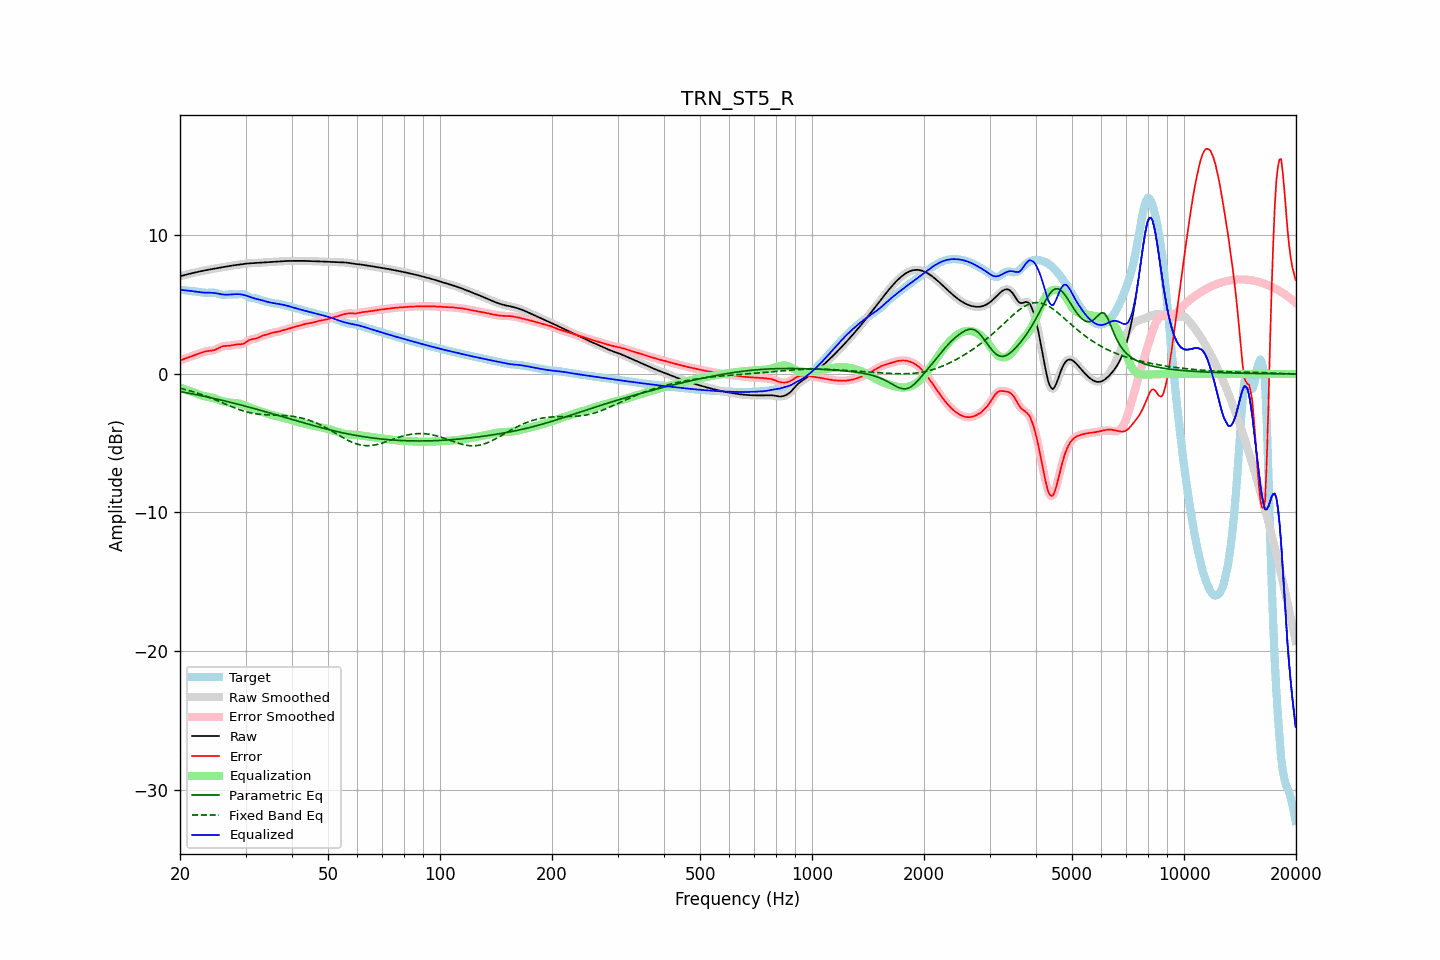

The file beside this chart, header and first rows:
frequency, raw, error, smoothed, error_smoothed, equalization, parametric_eq, fixed_band_eq, equalized_raw, equalized_smoothed, target
20.00, 7.06, 0.98, 7.06, 0.98, -0.98, -1.27, -1.02, 6.08, 6.08, 6.08
20.20, 7.09, 1.02, 7.09, 1.02, -1.02, -1.29, -1.05, 6.07, 6.07, 6.07
20.40, 7.12, 1.06, 7.12, 1.06, -1.06, -1.31, -1.08, 6.06, 6.06, 6.06
20.61, 7.15, 1.11, 7.15, 1.11, -1.10, -1.33, -1.11, 6.04, 6.04, 6.04
20.81, 7.18, 1.15, 7.18, 1.15, -1.15, -1.35, -1.14, 6.03, 6.03, 6.03
21.02, 7.21, 1.19, 7.21, 1.19, -1.19, -1.38, -1.18, 6.02, 6.02, 6.02
21.23, 7.24, 1.23, 7.24, 1.23, -1.23, -1.40, -1.21, 6.01, 6.01, 6.00
21.44, 7.27, 1.27, 7.27, 1.27, -1.27, -1.42, -1.24, 5.99, 5.99, 5.99
21.66, 7.29, 1.31, 7.29, 1.31, -1.31, -1.44, -1.28, 5.98, 5.98, 5.98
21.87, 7.32, 1.35, 7.32, 1.35, -1.36, -1.47, -1.31, 5.96, 5.96, 5.97
22.09, 7.35, 1.39, 7.35, 1.39, -1.40, -1.49, -1.35, 5.95, 5.95, 5.95
22.31, 7.37, 1.44, 7.37, 1.44, -1.44, -1.51, -1.39, 5.93, 5.93, 5.94
22.54, 7.40, 1.48, 7.40, 1.48, -1.48, -1.54, -1.43, 5.91, 5.91, 5.92
22.76, 7.42, 1.52, 7.42, 1.52, -1.52, -1.56, -1.47, 5.90, 5.90, 5.90
22.99, 7.44, 1.57, 7.44, 1.57, -1.56, -1.58, -1.51, 5.89, 5.89, 5.88
23.22, 7.47, 1.60, 7.47, 1.60, -1.59, -1.61, -1.55, 5.88, 5.88, 5.86
23.45, 7.49, 1.63, 7.49, 1.63, -1.62, -1.63, -1.59, 5.87, 5.87, 5.86
23.69, 7.51, 1.66, 7.51, 1.65, -1.64, -1.66, -1.64, 5.87, 5.87, 5.86
23.92, 7.54, 1.67, 7.54, 1.67, -1.66, -1.68, -1.68, 5.87, 5.87, 5.87
24.16, 7.56, 1.68, 7.56, 1.68, -1.69, -1.71, -1.73, 5.87, 5.87, 5.87
24.40, 7.58, 1.70, 7.58, 1.70, -1.71, -1.74, -1.77, 5.86, 5.86, 5.88
24.65, 7.60, 1.72, 7.60, 1.72, -1.75, -1.76, -1.82, 5.85, 5.85, 5.88
24.89, 7.62, 1.76, 7.62, 1.76, -1.78, -1.79, -1.87, 5.84, 5.84, 5.86
25.14, 7.64, 1.81, 7.64, 1.81, -1.83, -1.81, -1.92, 5.81, 5.81, 5.83
25.39, 7.66, 1.87, 7.66, 1.87, -1.87, -1.84, -1.96, 5.79, 5.79, 5.79
25.65, 7.68, 1.93, 7.68, 1.93, -1.91, -1.87, -2.01, 5.77, 5.77, 5.75
25.91, 7.70, 1.97, 7.70, 1.97, -1.95, -1.90, -2.06, 5.75, 5.75, 5.73
26.16, 7.72, 2.01, 7.72, 2.01, -1.98, -1.92, -2.11, 5.74, 5.74, 5.71
26.43, 7.74, 2.03, 7.74, 2.03, -2.01, -1.95, -2.16, 5.73, 5.73, 5.71
26.69, 7.76, 2.03, 7.76, 2.03, -2.03, -1.98, -2.21, 5.73, 5.73, 5.73
26.96, 7.78, 2.04, 7.78, 2.04, -2.05, -2.01, -2.26, 5.73, 5.73, 5.74
27.23, 7.80, 2.04, 7.80, 2.05, -2.07, -2.04, -2.31, 5.73, 5.73, 5.76
27.50, 7.82, 2.06, 7.82, 2.07, -2.08, -2.06, -2.35, 5.74, 5.74, 5.75
27.77, 7.84, 2.09, 7.84, 2.09, -2.09, -2.09, -2.40, 5.75, 5.75, 5.75
28.05, 7.85, 2.11, 7.85, 2.11, -2.09, -2.12, -2.45, 5.76, 5.76, 5.74
28.33, 7.87, 2.13, 7.87, 2.13, -2.10, -2.15, -2.49, 5.77, 5.77, 5.74
28.62, 7.89, 2.14, 7.89, 2.13, -2.12, -2.18, -2.53, 5.77, 5.77, 5.75
28.90, 7.90, 2.14, 7.90, 2.14, -2.14, -2.21, -2.57, 5.76, 5.76, 5.77
29.19, 7.92, 2.15, 7.92, 2.15, -2.17, -2.24, -2.61, 5.75, 5.75, 5.77
29.48, 7.94, 2.17, 7.94, 2.17, -2.21, -2.27, -2.65, 5.73, 5.73, 5.77
29.78, 7.95, 2.22, 7.95, 2.22, -2.25, -2.30, -2.69, 5.70, 5.70, 5.73
30.08, 7.96, 2.29, 7.96, 2.29, -2.30, -2.34, -2.72, 5.66, 5.66, 5.68
30.38, 7.98, 2.37, 7.98, 2.37, -2.35, -2.37, -2.75, 5.63, 5.63, 5.61
30.68, 7.98, 2.44, 7.99, 2.43, -2.40, -2.40, -2.78, 5.59, 5.59, 5.54
30.99, 7.99, 2.49, 7.99, 2.49, -2.45, -2.43, -2.81, 5.54, 5.54, 5.50
31.30, 8.00, 2.52, 8.00, 2.52, -2.50, -2.46, -2.83, 5.50, 5.50, 5.48
31.61, 8.01, 2.53, 8.01, 2.54, -2.54, -2.49, -2.85, 5.47, 5.47, 5.47
31.93, 8.02, 2.55, 8.02, 2.56, -2.58, -2.52, -2.87, 5.44, 5.44, 5.46
32.24, 8.02, 2.59, 8.02, 2.59, -2.62, -2.56, -2.89, 5.41, 5.41, 5.43
32.57, 8.03, 2.64, 8.03, 2.64, -2.65, -2.59, -2.90, 5.38, 5.38, 5.40
32.89, 8.04, 2.70, 8.04, 2.69, -2.69, -2.62, -2.92, 5.35, 5.35, 5.35
33.22, 8.05, 2.75, 8.05, 2.74, -2.73, -2.65, -2.93, 5.32, 5.32, 5.31
33.55, 8.06, 2.79, 8.06, 2.79, -2.77, -2.69, -2.94, 5.29, 5.29, 5.27
33.89, 8.07, 2.82, 8.07, 2.82, -2.82, -2.72, -2.95, 5.25, 5.25, 5.25
34.23, 8.08, 2.85, 8.08, 2.85, -2.86, -2.75, -2.95, 5.22, 5.22, 5.23
34.57, 8.08, 2.88, 8.08, 2.89, -2.89, -2.79, -2.96, 5.19, 5.19, 5.20
34.92, 8.09, 2.92, 8.09, 2.92, -2.92, -2.82, -2.96, 5.16, 5.16, 5.16
35.27, 8.09, 2.96, 8.09, 2.96, -2.95, -2.85, -2.97, 5.14, 5.14, 5.13
35.62, 8.10, 2.99, 8.10, 2.99, -2.98, -2.89, -2.97, 5.12, 5.12, 5.11
35.97, 8.11, 3.01, 8.11, 3.01, -3.01, -2.92, -2.97, 5.10, 5.10, 5.09
... 635 more rows
